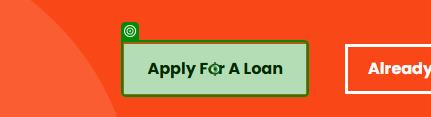
Workflow: Main

Step 1: click on the button in window 'UiBank-Loan Home' (chrome.exe)

Step 2: type "k.salah0610@gmail.com" into the text box 'email' in window 'UiBank-Loan Apply' (chrome.exe) (no picture)

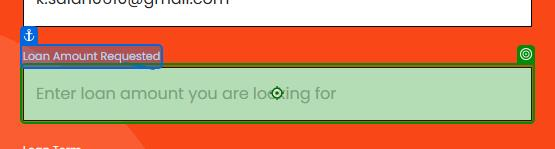
Step 3: type "100000" into the text box 'amount' in window 'UiBank-Loan Apply' (chrome.exe)

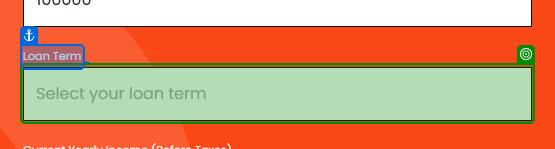
Step 4: select "3" in the drop-down 'term' in window 'UiBank-Loan Apply' (chrome.exe) (repeated 2 times)

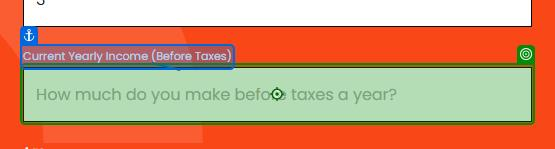
Step 6: type "60000" into the text box 'income' in window 'UiBank-Loan Apply' (chrome.exe)

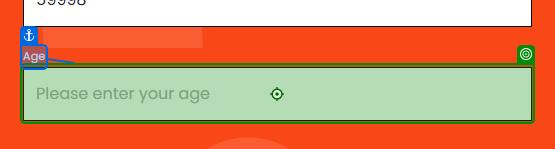
Step 7: type "29" into the text box 'age' in window 'UiBank-Loan Apply' (chrome.exe)
